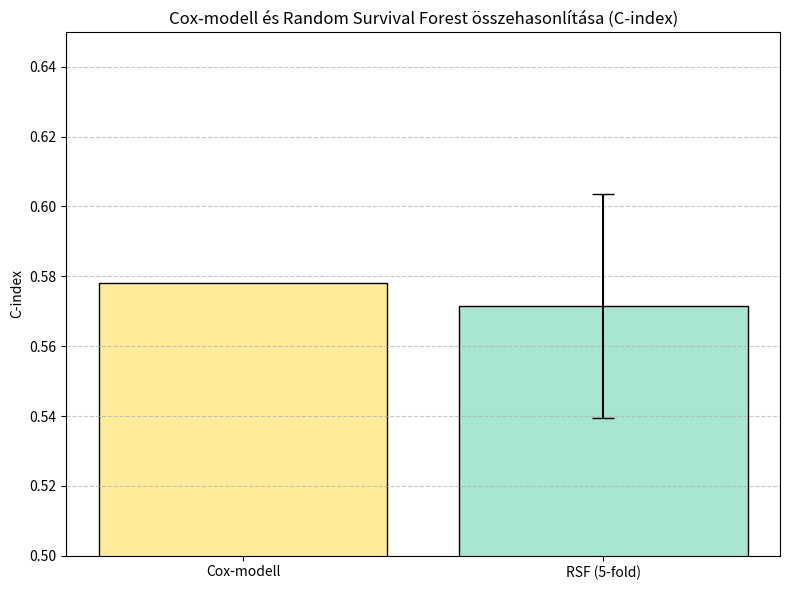

Reproduce this figure in Python.
import matplotlib.pyplot as plt
import numpy as np

# Modell nevei
models = ["Cox-modell", "RSF (5-fold)"]

# Átlagos C-index értékek
c_indices = [0.578, 0.5715]

# Hibasávok 
errors = [np.nan, 0.0321]

# Színek
colors = ["#FFEB99", "#A8E6CF"]

# Ábra készítése
plt.figure(figsize=(8,6))
bars = plt.bar(models, c_indices, yerr=errors, capsize=8, color=colors, edgecolor="black")
plt.ylabel("C-index")
plt.title("Cox-modell és Random Survival Forest összehasonlítása (C-index)")
plt.ylim(0.5, 0.65)
plt.grid(axis='y', linestyle='--', alpha=0.7)

for i, bar in enumerate(bars):
    if np.isnan(errors[i]):
        bar.errorbar = None 

plt.tight_layout()
plt.savefig("cindex_comparison_fixed.png")
print("Új ábra elmentve: cindex_comparison_fixed.png")
